17-way image classification set "swedish_dataset" from GitHub (manish92596/PlantPedia); label vocabulary: acer, alnus incana, alstonia scholaris, arjun, betula pubescens, fagus silvatica, populus, populus tremula, quercus, salix alba, salix aurita, salix sinerea, sorbus aucuparia, sorbus intermedia, tilia, ulmus carpinifolia, ulmus glabra.

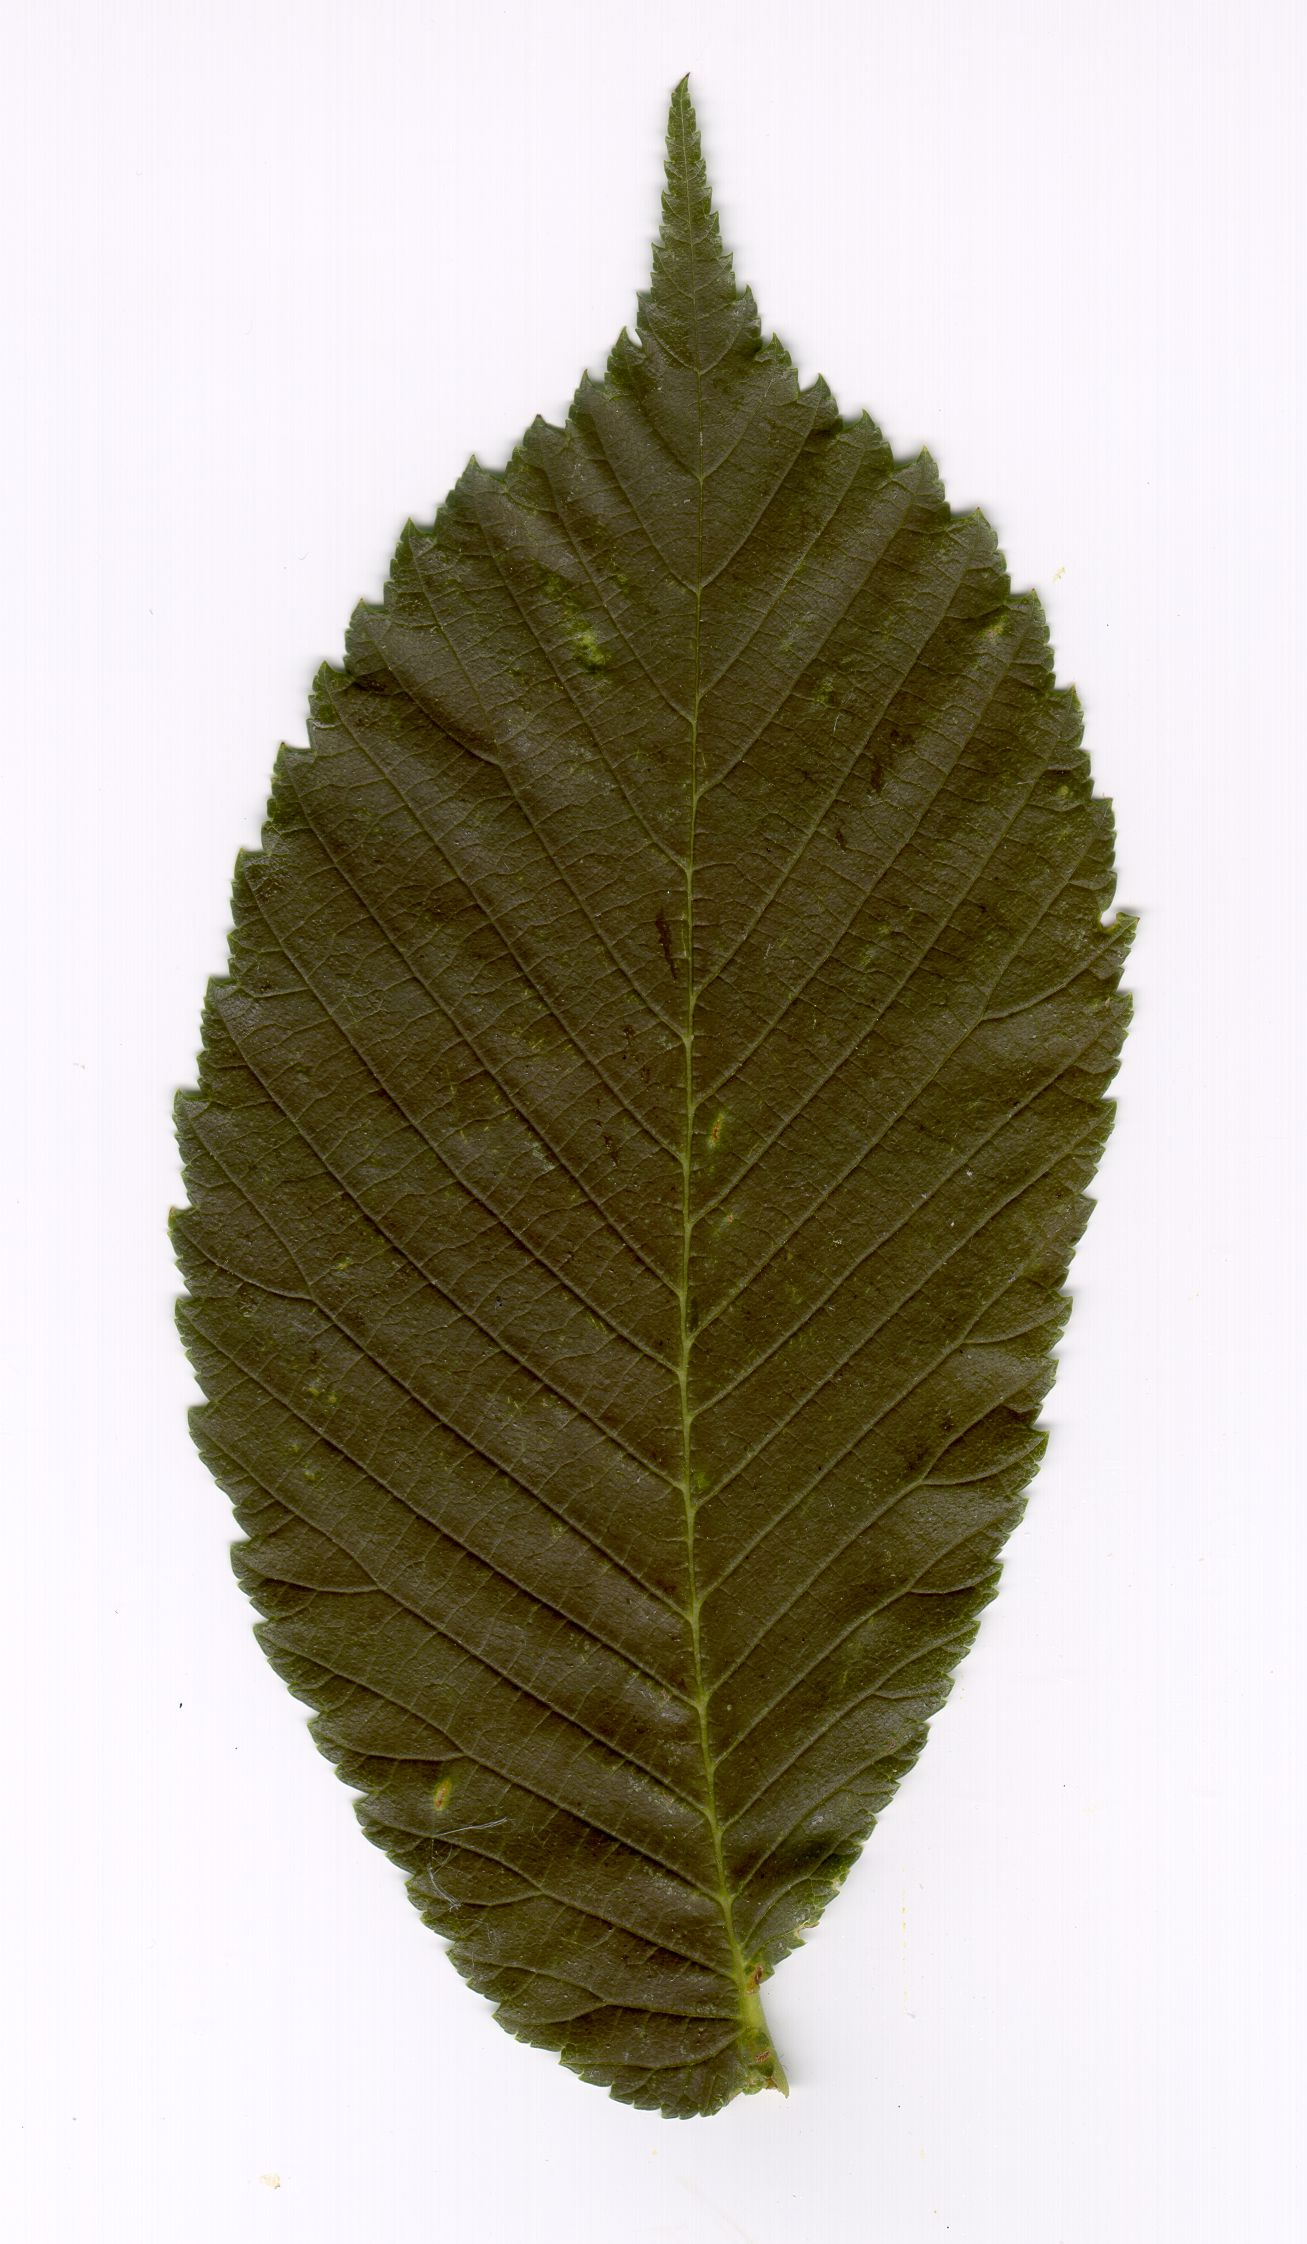
Label: ulmus glabra

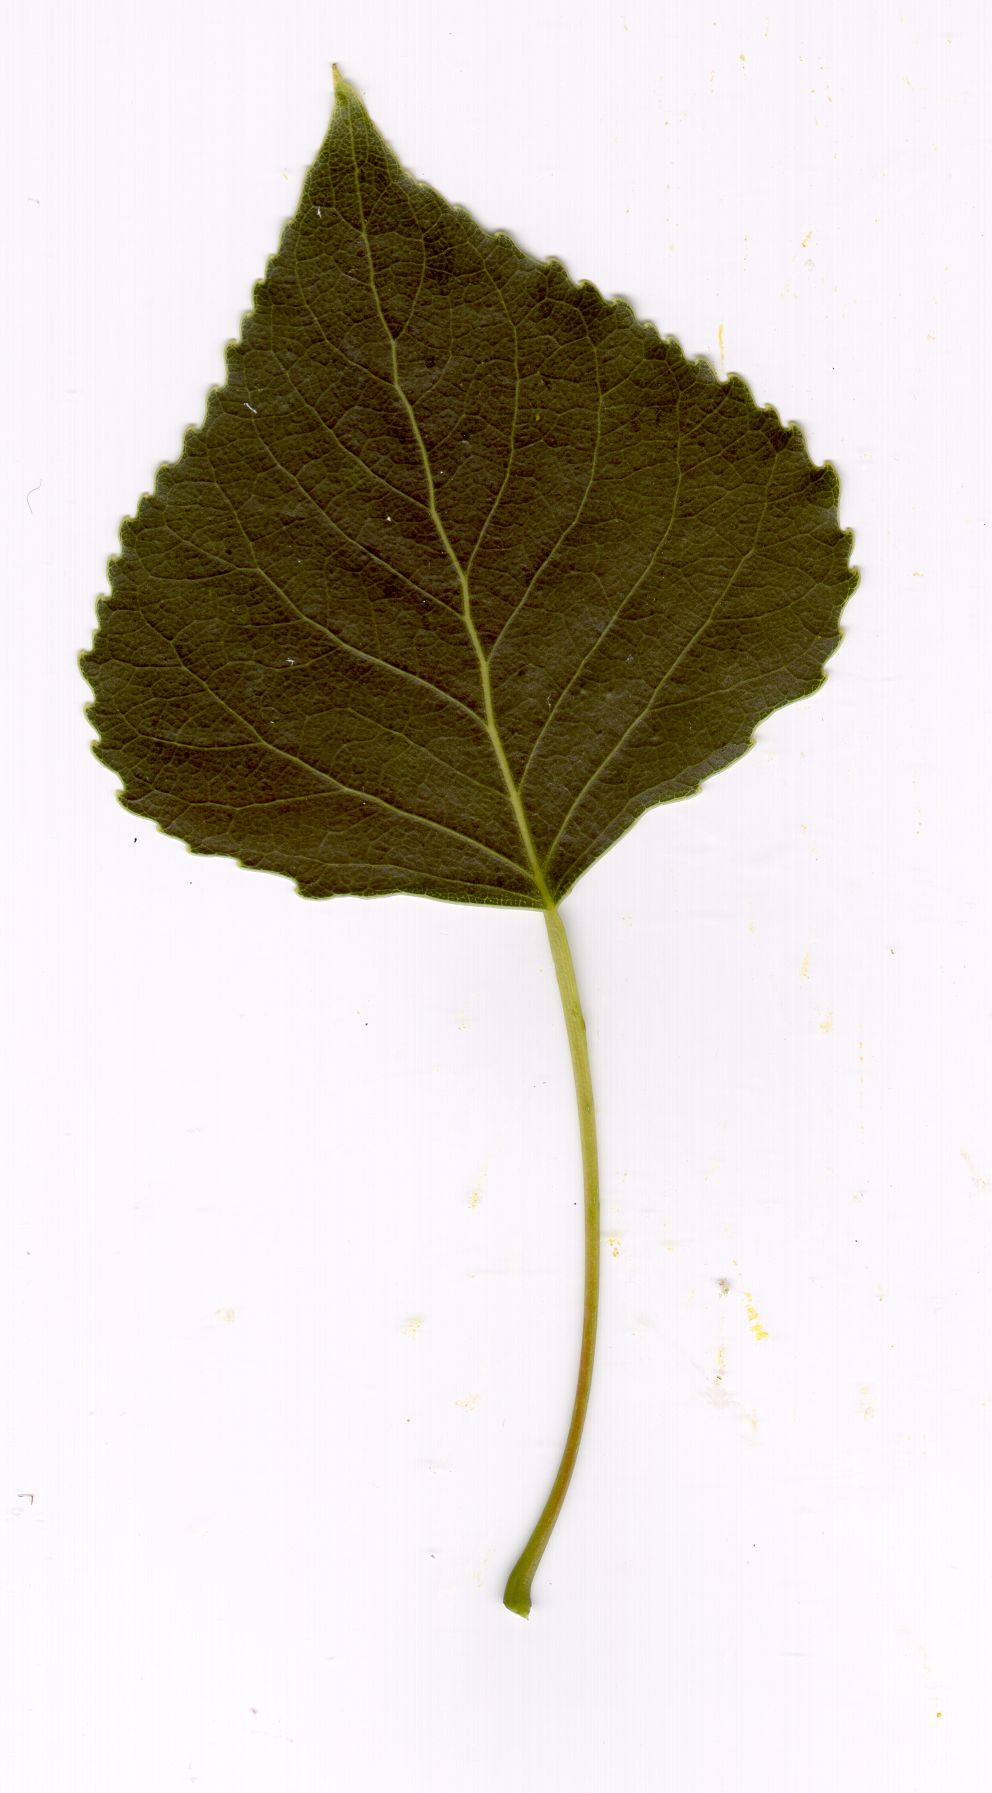
Label: tilia

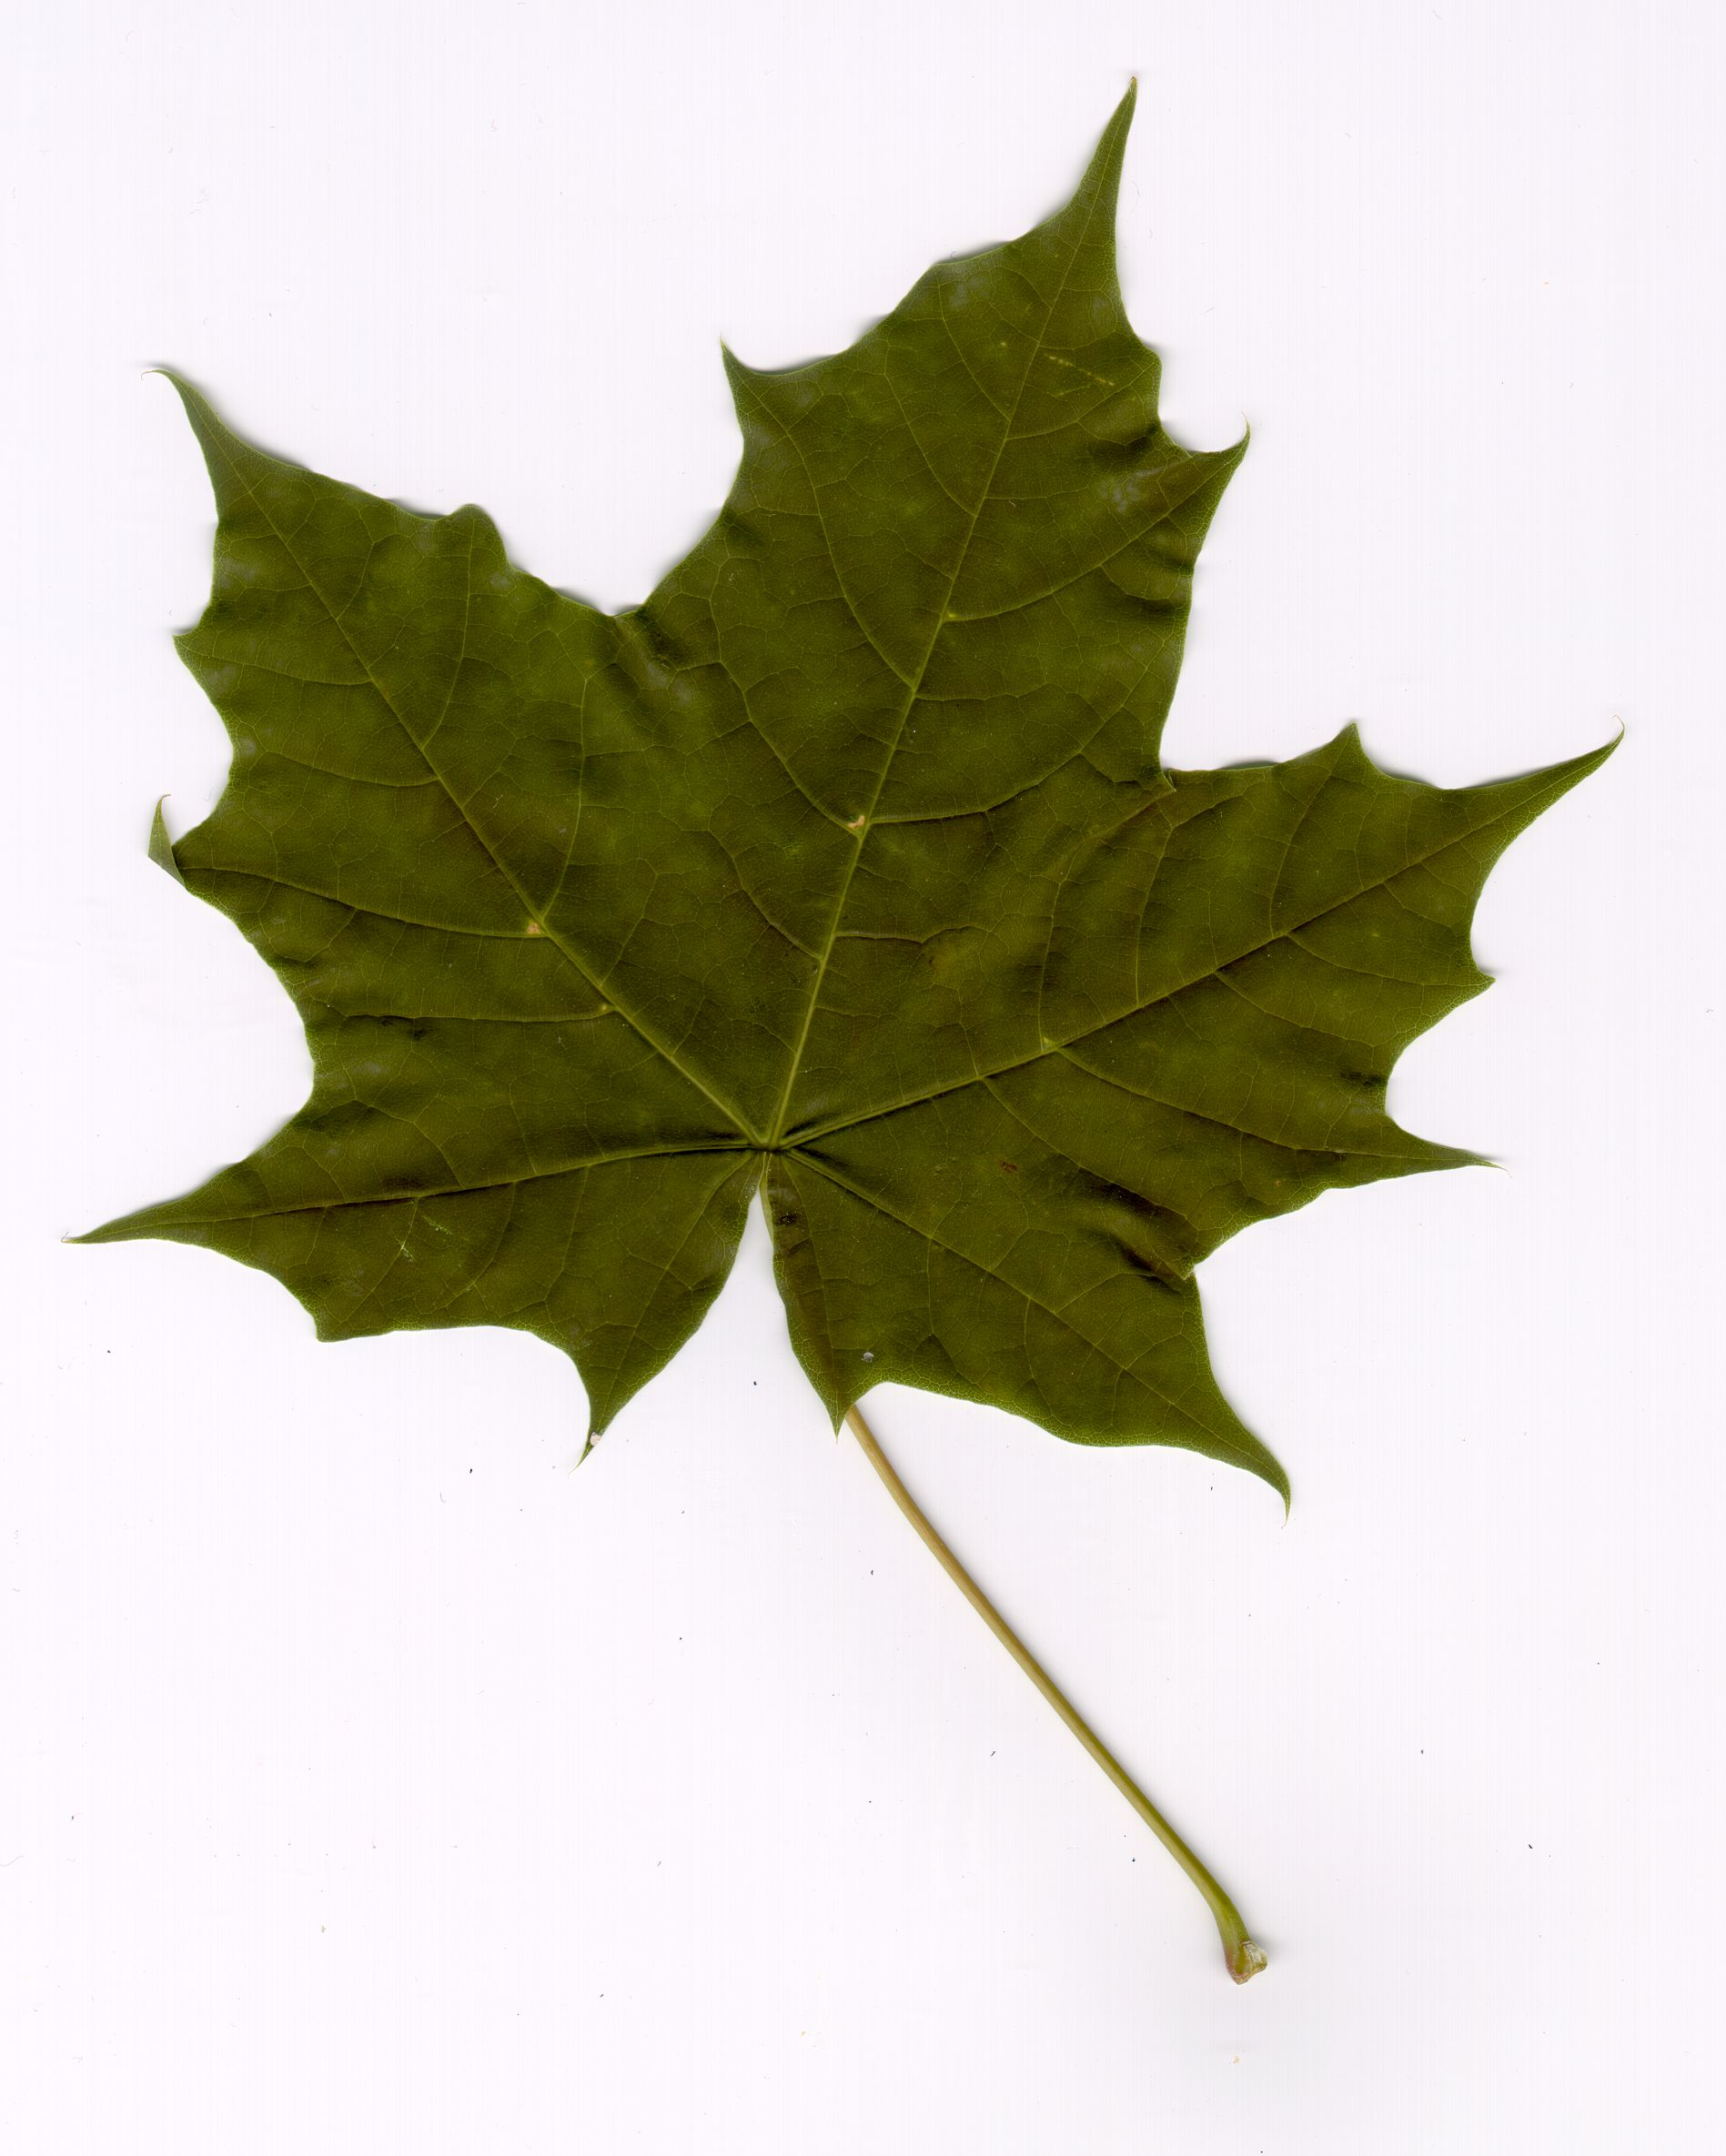
Label: acer

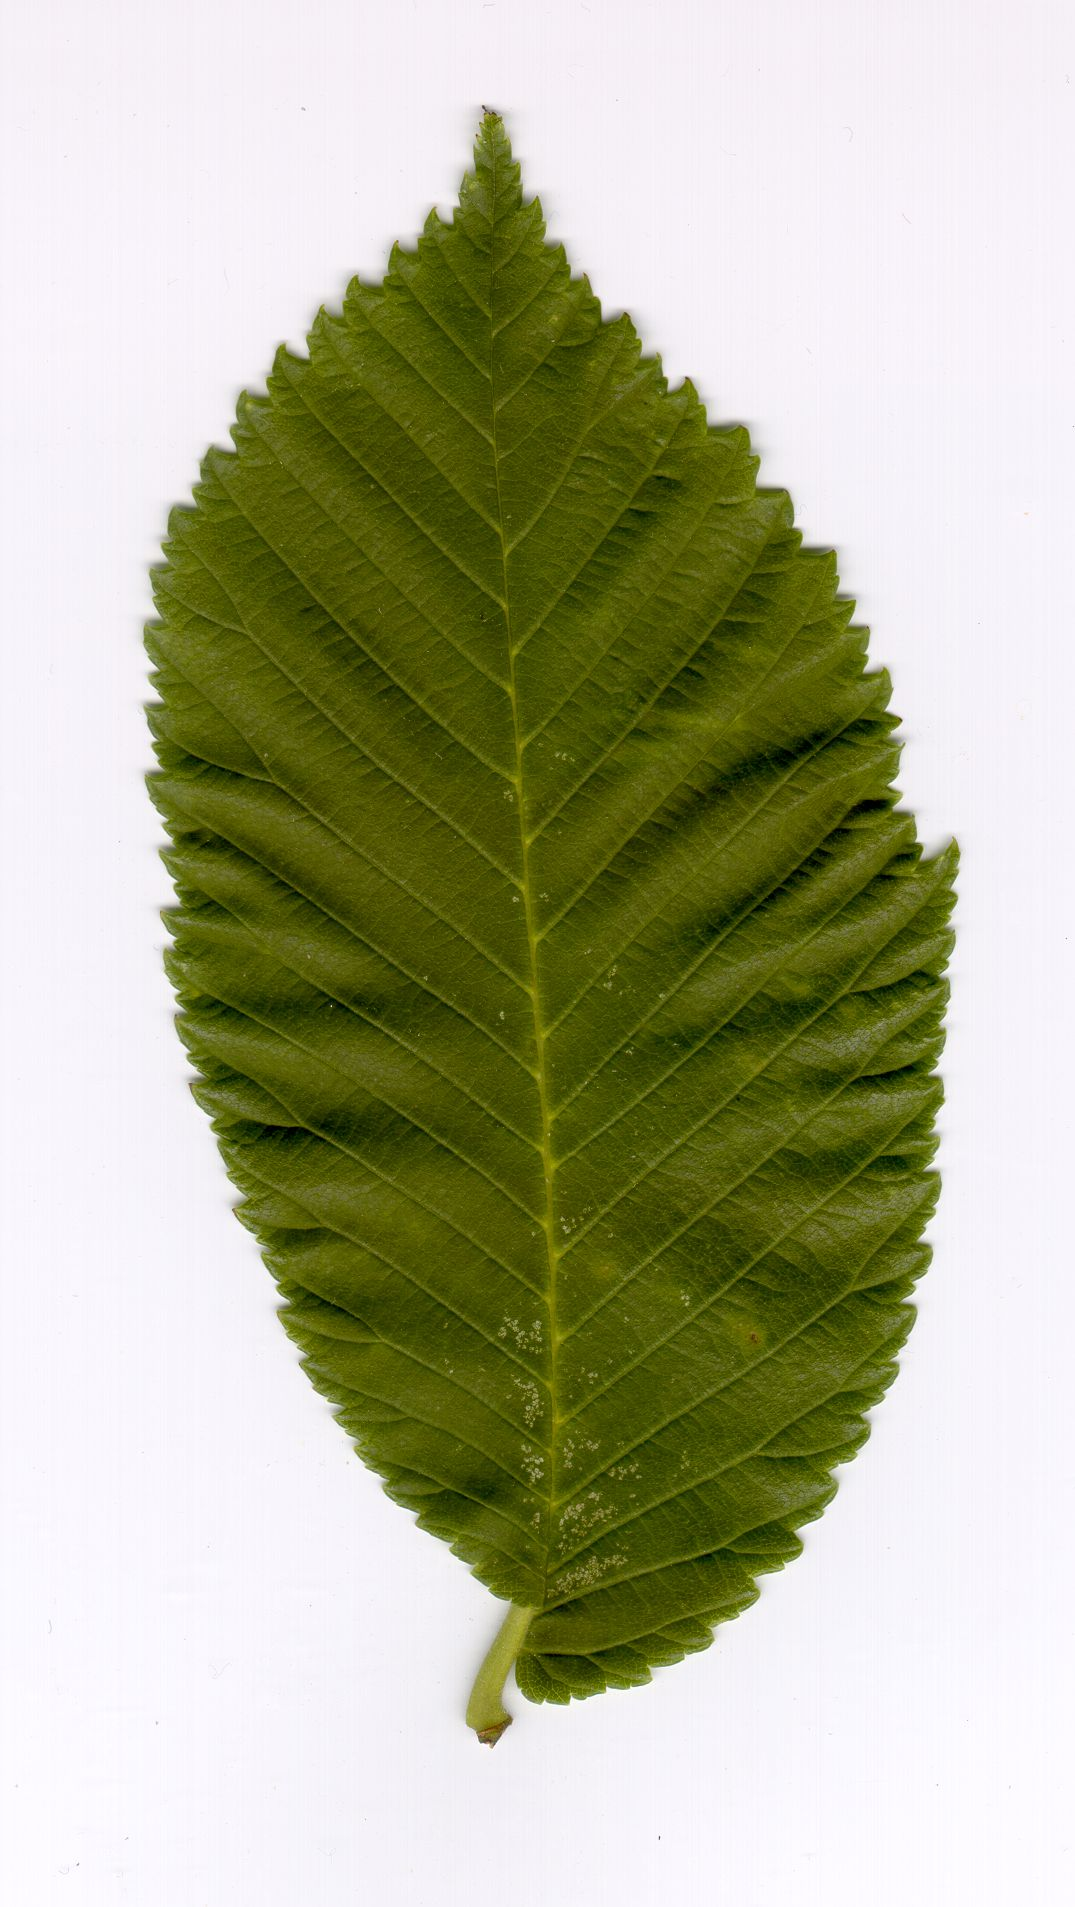
Label: salix aurita

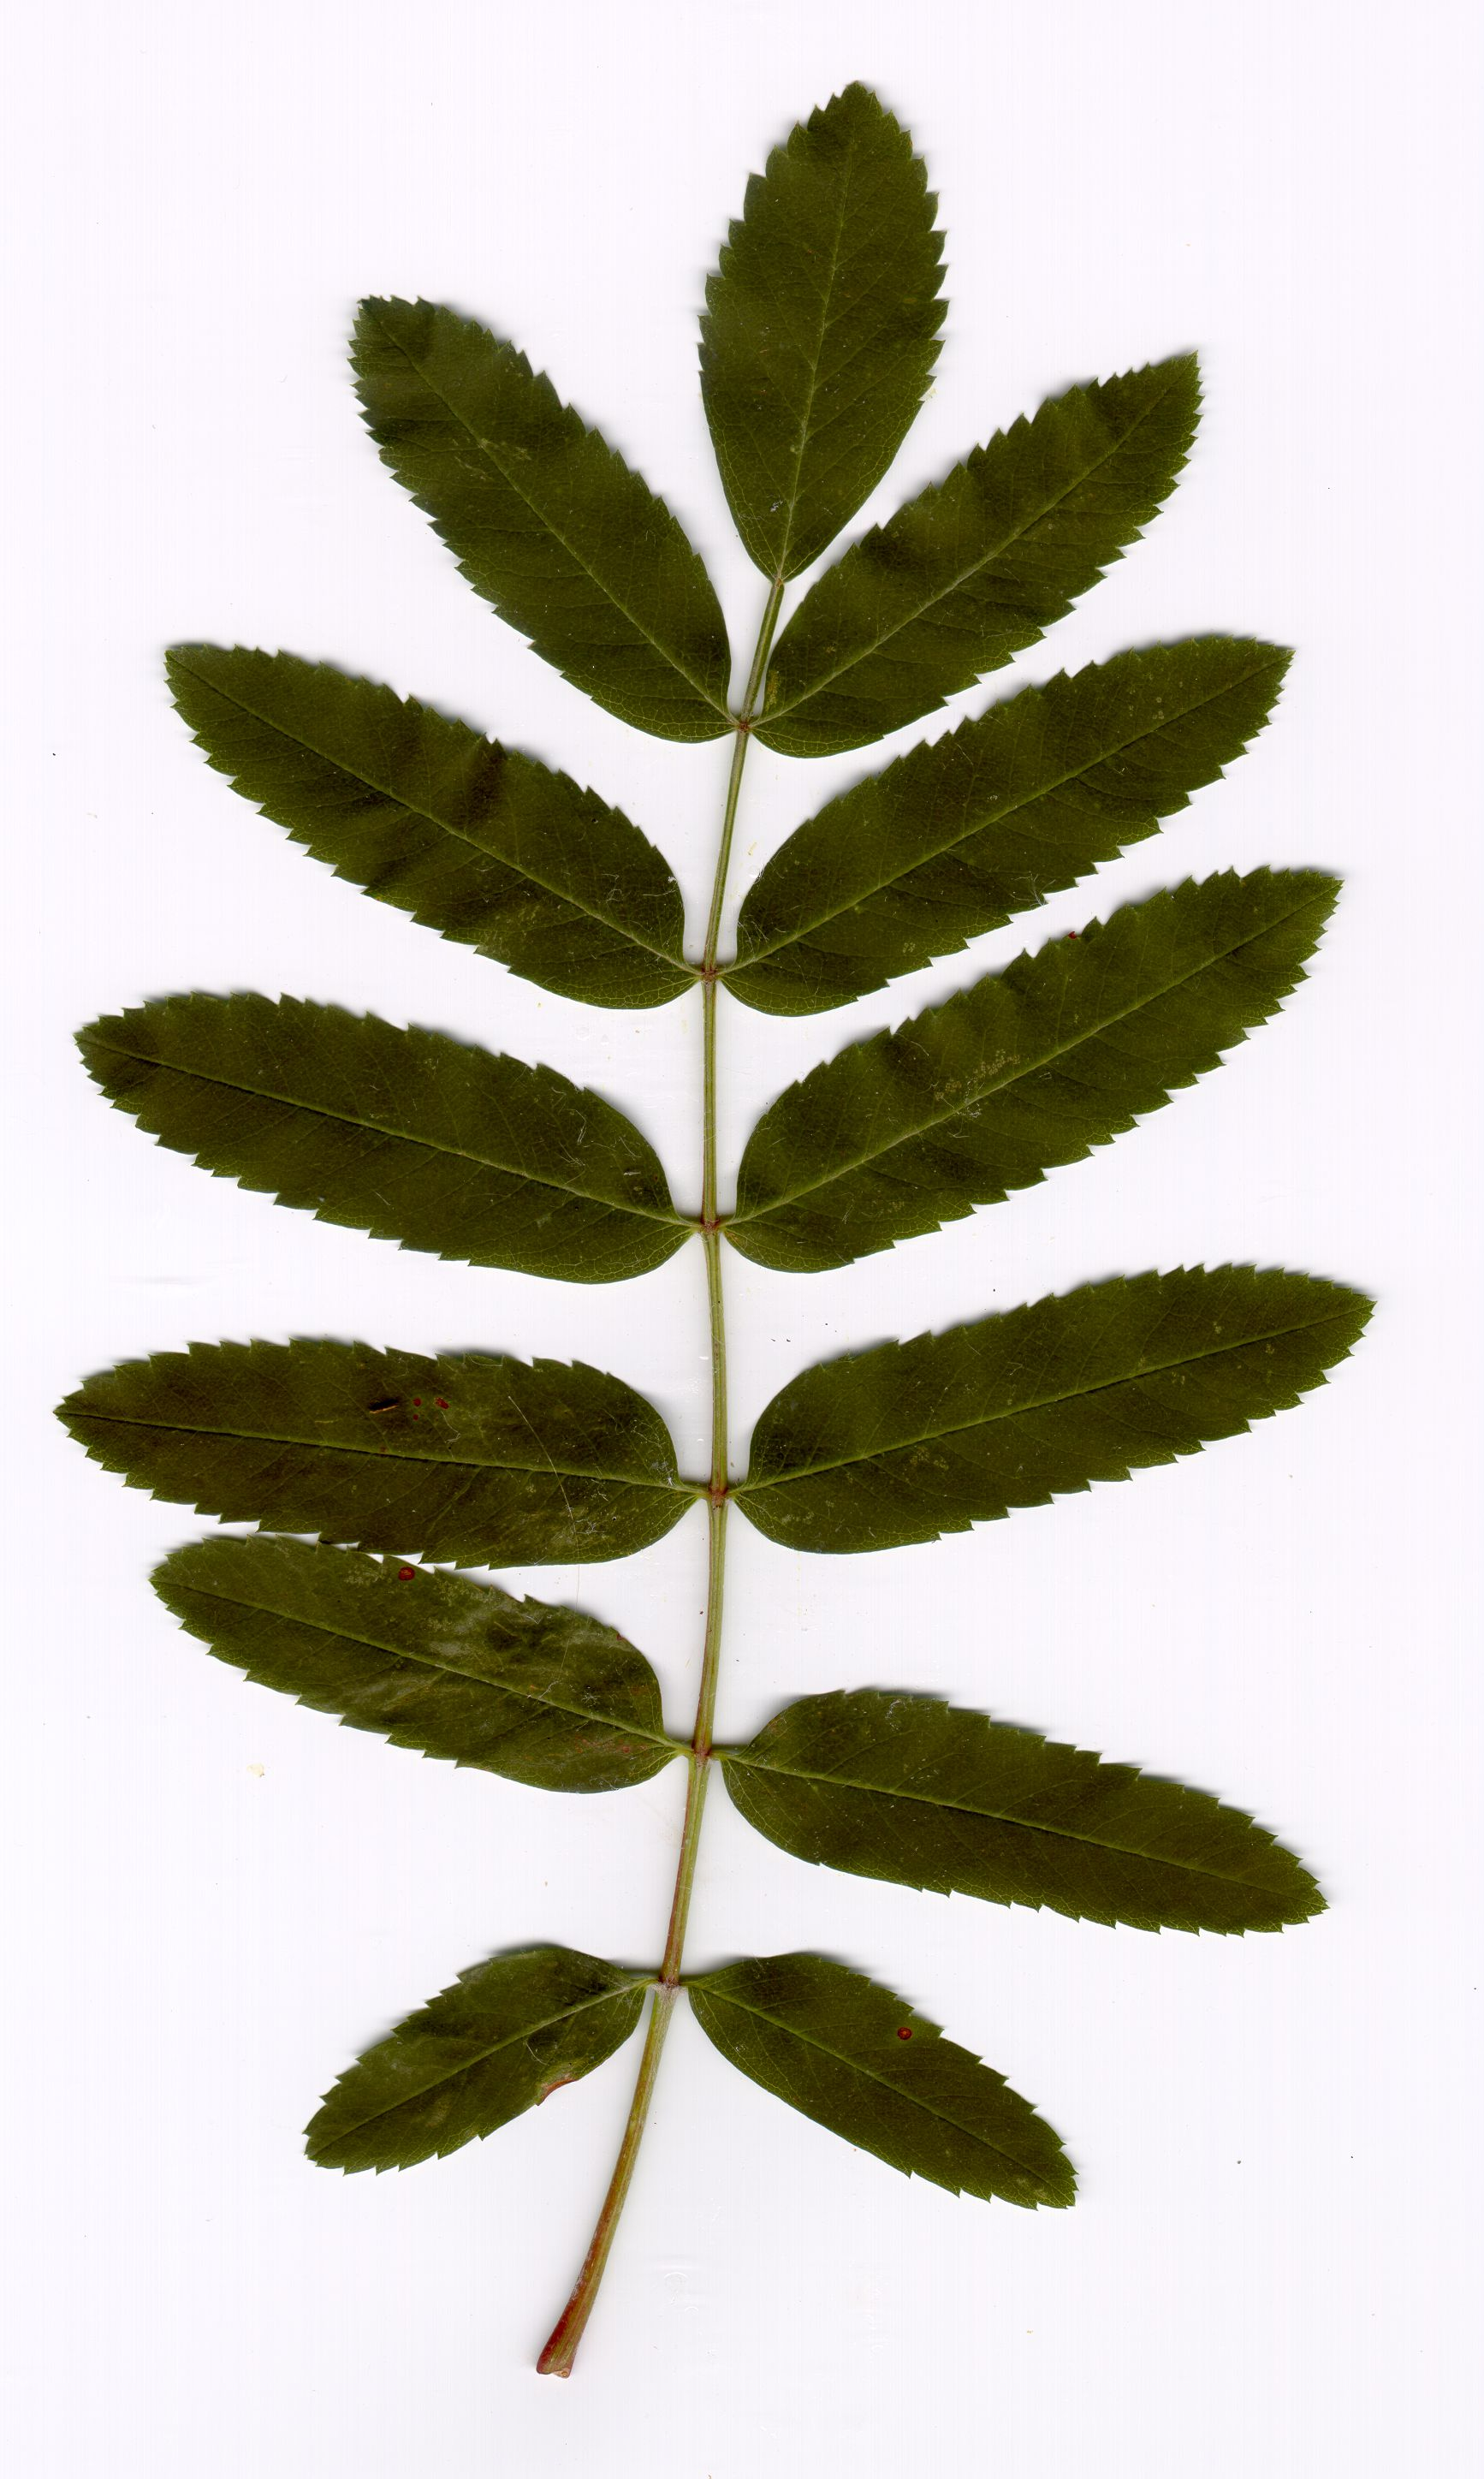
Label: sorbus aucuparia

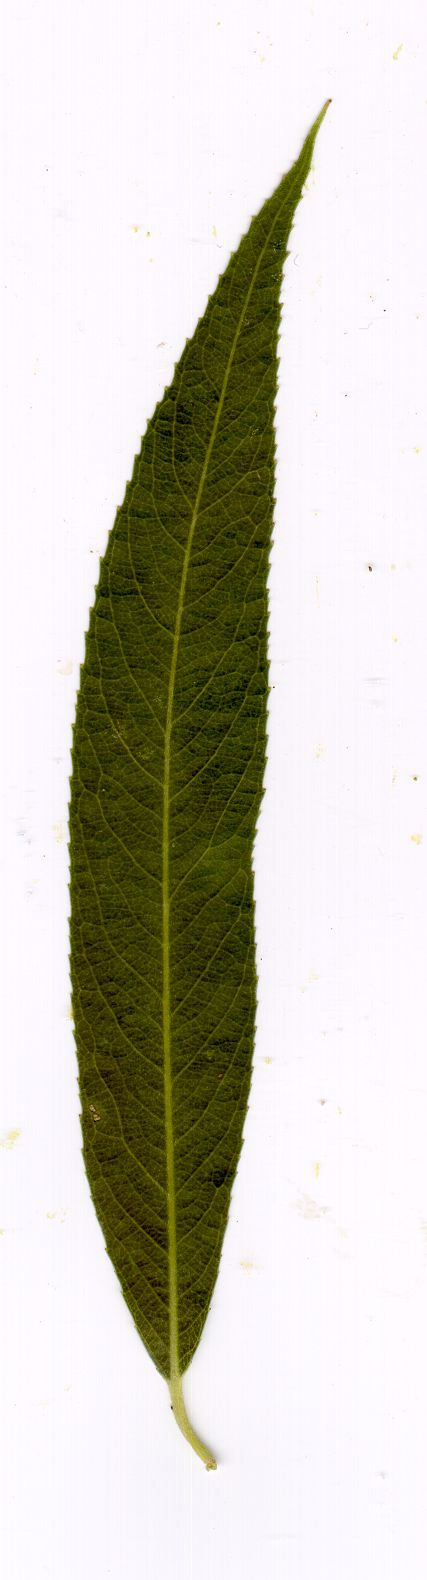
Label: salix alba
